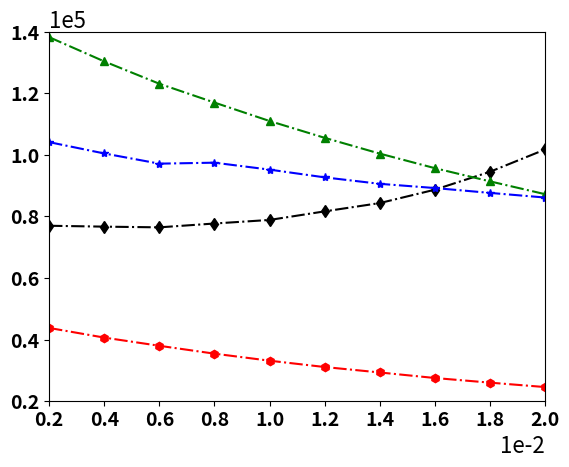

This chart was generated by the following Python code: (Note: this script raises an exception after producing the figure.)
import matplotlib.pyplot as plt
import matplotlib.ticker as ticker
import numpy as np

epsilon_block = 0.002
plot_x_number = 10

plt.rcParams['pdf.fonttype'] = 42
plt.rcParams['ps.fonttype'] = 42
fig, ax = plt.subplots()
timearray = np.zeros(plot_x_number)
for i in range(plot_x_number):
    timearray[i] = (i+1) * epsilon_block

# MultiAPT = [77073.04, 77235.86, 76401.88, 76417.06, 79521.82, 83200.27, 86392.76, 90218.45, 92935.68, 101926.55]
# MultiHDoC = [137095.63, 129949.23, 123153.38, 115880.04, 107357.78, 104795.58, 101888.33, 94329.35, 90826.88, 86954.7]
# MultiLUCB = [123365.56944444, 99942.1025641, 76164.15384615, 76574.2195122, 90373.29577465, 96981.11842105, 86289.91025641, 60956.98795181, 86190.05063291, 87814.54545455]
# MultiOurs = [45490.58, 43501.53, 39273.98, 36932.72, 34455.85, 33521.2, 30628.44, 29066.3, 26515.7, 25956.31]
#
# APTDeviation = [54193., 55249., 52649., 38241., 70537.,  50711.,  54547.,  71999.,  66546.,  79601.]
# HDoCDeviation = [171661.,  163772.,  113808.,  142355.,  114255.,  170566.,  165775.,  124643.,  182286., 176209.]
# LUCBDeviation = [91337., 78973.,  74449.,  75289.,  68099.,  72019.,  74649.,  93820.,  77650.,  83329.]
# OursDeviation = [35422.,  41370.,  37758.,  28628.,  29393.,  32725.,  26843.,  24099.,  29419.,  19715.]


MultiAPT = [76932.422, 76645.657, 76415.236, 77662.862, 78820.599, 81605.822, 84295.89, 88646.081, 94461.383, 101699.007]
MultiHDoC = [104085.42709677, 100406.35483871, 97096.29032258, 97412.10438144, 95160.71208226, 92642.74807198, 90547.72236504,
     89176.93974359, 87602.74487179, 86095.54487179]
MultiLUCB = [138168.50651956, 130296.05305305, 123042.595, 116934.249, 110943.557, 105480.379, 100356.416, 95629.977, 91348.355,
     87183.979]
MultiOurs = [43756.59757331, 40623.05055612, 37962.87462083, 35404.88270981, 33123.66329626, 31066.92922144, 29301.78361982,
     27501.43579373, 25995.64105157, 24560.03437816]

APTDeviation = [10315.98379264, 10354.43009332, 10549.6472399, 10857.24699033, 11332.01336896, 11679.84648462, 12417.89507485,
     13783.12814844, 15391.03949544, 17411.38728347]
HDoCDeviation = [20472.65972234, 19336.95049922, 18154.58591885, 17475.52101229, 16770.20651044, 15812.31385052, 15018.92675796,
     14424.24475515, 13875.16258733, 13298.27984495]
LUCBDeviation = [68161.71725044, 68176.54981007, 68163.19614749, 72803.93451745, 73574.99000484, 73351.09723508, 73543.59432057,
     74840.84763118, 75187.78711452, 75434.01460793]
OursDeviation = [13694.37863106, 13117.30993934, 13020.67455882, 12873.48600609, 12735.36548595, 11925.15572791, 11711.26445061,
     11523.69867278, 11165.43909903, 10900.34688632]

APTLower = np.zeros(plot_x_number)
HDoCLower = np.zeros(plot_x_number)
LUCBLower = np.zeros(plot_x_number)
OursLower = np.zeros(plot_x_number)
APTUpper = np.zeros(plot_x_number)
HDoCUpper = np.zeros(plot_x_number)
LUCBUpper = np.zeros(plot_x_number)
OursUpper = np.zeros(plot_x_number)

for i in range(plot_x_number):
    APTLower[i] = MultiAPT[i] - APTDeviation[i]
    HDoCLower[i] = MultiHDoC[i] - HDoCDeviation[i]
    LUCBLower[i] = MultiLUCB[i] - LUCBDeviation[i]
    OursLower[i] = MultiOurs[i] - OursDeviation[i]
    APTUpper[i] = MultiAPT[i] + APTDeviation[i]
    HDoCUpper[i] = MultiHDoC[i] + HDoCDeviation[i]
    LUCBUpper[i] = MultiLUCB[i] + LUCBDeviation[i]
    OursUpper[i] = MultiOurs[i] + OursDeviation[i]

plt.plot(timearray, MultiAPT, "k-.d", label="MultiAPT")
# plt.fill_between(timearray, APTLower, APTUpper, color ="k", alpha=0.1)
# ax.plot(timearray, MultiAPT)
ax.plot(timearray, MultiLUCB, "g-.^", label="MultiLUCB")
# ax.fill_between(timearray, LUCBLower, LUCBUpper, color="b", alpha=0.1)

ax.plot(timearray, MultiHDoC, color="b", linestyle='-.', marker='*', label="MultiHDoC")
# ax.fill_between(timearray, HDoCLower, HDoCUpper, color ="g", alpha=0.1)

ax.plot(timearray, MultiOurs, "r-.h", label="MultiTUCB")
# ax.fill_between(timearray, OursLower, OursUpper, color="r", alpha=0.1)

# plt.yticks(np.arange(1, 6, step = 4))
ax.ticklabel_format(axis="x", style="sci", scilimits=(0, 0))
ax.ticklabel_format(axis="y", style="sci", scilimits=(0, 0))
ax.yaxis.get_offset_text().set_fontsize(16)
ax.xaxis.get_offset_text().set_fontsize(16)

# plt.gca().yaxis.set_major_formatter(ticker.PercentFormatter()) 如何做百分数

plt.tick_params(labelsize=14)
plt.xticks(fontweight='bold')
ax.set_xlim(epsilon_block, epsilon_block * (plot_x_number))
ax.set_xticks(np.arange(epsilon_block, epsilon_block * (plot_x_number + 1), step= epsilon_block))

plt.yticks(fontweight='bold')

y_epsilon_block = 20000
plot_y_number = 7
ax.set_ylim(y_epsilon_block, y_epsilon_block * (plot_y_number))
ax.set_yticks(np.arange(y_epsilon_block, y_epsilon_block * (plot_y_number + 1), step=y_epsilon_block))

plt.ylim(ymin = 20000)
plt.xlim(xmin = epsilon_block)

plt.grid(b=None, which='major', axis='both')
plt.xlabel("Accuracy Rate", fontsize=14, fontweight='bold')
plt.ylabel("Stopping Time", fontsize=16, fontweight='bold')
plt.rcParams.update({'font.size': 14})
font = {'style': 'normal', 'weight': 'bold'}

# plt.tight_layout()
plt.legend(frameon=False, loc=9, ncol=2, bbox_to_anchor=(0.5, 1.18), prop=font)

plt.savefig("/Users/<user>/Desktop/ECML2025/SyntheticEpsilon.eps", dpi=600, format='eps', bbox_inches='tight')
plt.show()